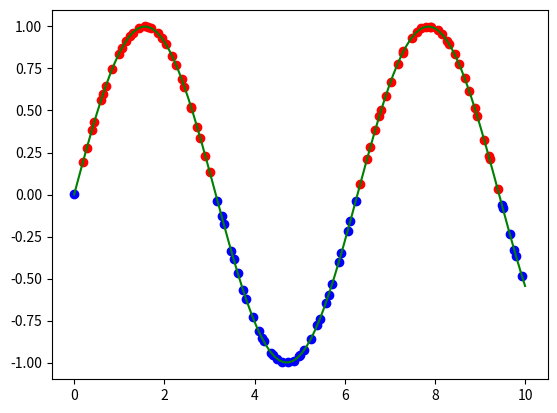

Write Python code to recreate this figure.

import numpy as np
from matplotlib.pyplot import plot
from matplotlib import pyplot as plt
#sorted points with regards to its x value
def convexity(points, n=4, k=3):
    convex = []
    non_convex = []
    prev_slope = 0
    for i in range(len(points)-1):
        slope = (points[i+1][1] - points[i][1])/(points[i+1][0] - points[i][0]) 
        if slope > prev_slope:
            convex += [points[i]]
        if slope < prev_slope:
            non_convex += [points[i]]
        if slope == prev_slope:
            convex += [points[i]]
            non_convex += [points[i]]
        prev_slope = slope
    # Check wether in the nearest n points are more convex than nonconvex points
    for i in range(k):
        convex, non_convex = renormalize(points, convex, non_convex, n=n)
    
    return convex, non_convex

def renormalize(points, convex, non_convex, n=4):
    res_c = []
    res_nc = []

    for i in range(len(points)):
        convex_score = 0
        non_convex_score = 0
        for j in range(-n//2, n//2+1):
            index = min(max(0, i+j), len(points)-1)
            if points[index] in convex:
                convex_score +=1
            if points[index] in non_convex:
                non_convex_score +=1
            
        if convex_score > non_convex_score:
            res_c += [points[i]]
        if convex_score < non_convex_score:
            res_nc += [points[i]]
        if convex_score == non_convex_score:
            res_c += [points[i]]
            res_nc += [points[i]]
    
    return res_c, res_nc


points = []

def sin(x):
    r = np.random.random()
    return ((x+r)/10, np.sin((x+r)/10))

def noisy_sin(x, noise_level = 0.1):
    r = np.random.random()
    y_noise = np.random.normal(scale=noise_level)
    return ((x+r)/10, np.sin((x+r)/10 + y_noise))



for i in range(100):
    points += [sin(i)]


c, nc = convexity(points)

x = np.linspace(0, 10, 100)

# Calculate y values using sin function
y = np.sin(x)


print(c, nc)
plot(list(map(lambda x: x[0], c)), list(map(lambda x: x[1], c)), 'bo')
plot(list(map(lambda x: x[0], nc)), list(map(lambda x: x[1], nc)), 'ro')
plot(x, y, 'g')
plt.show()
